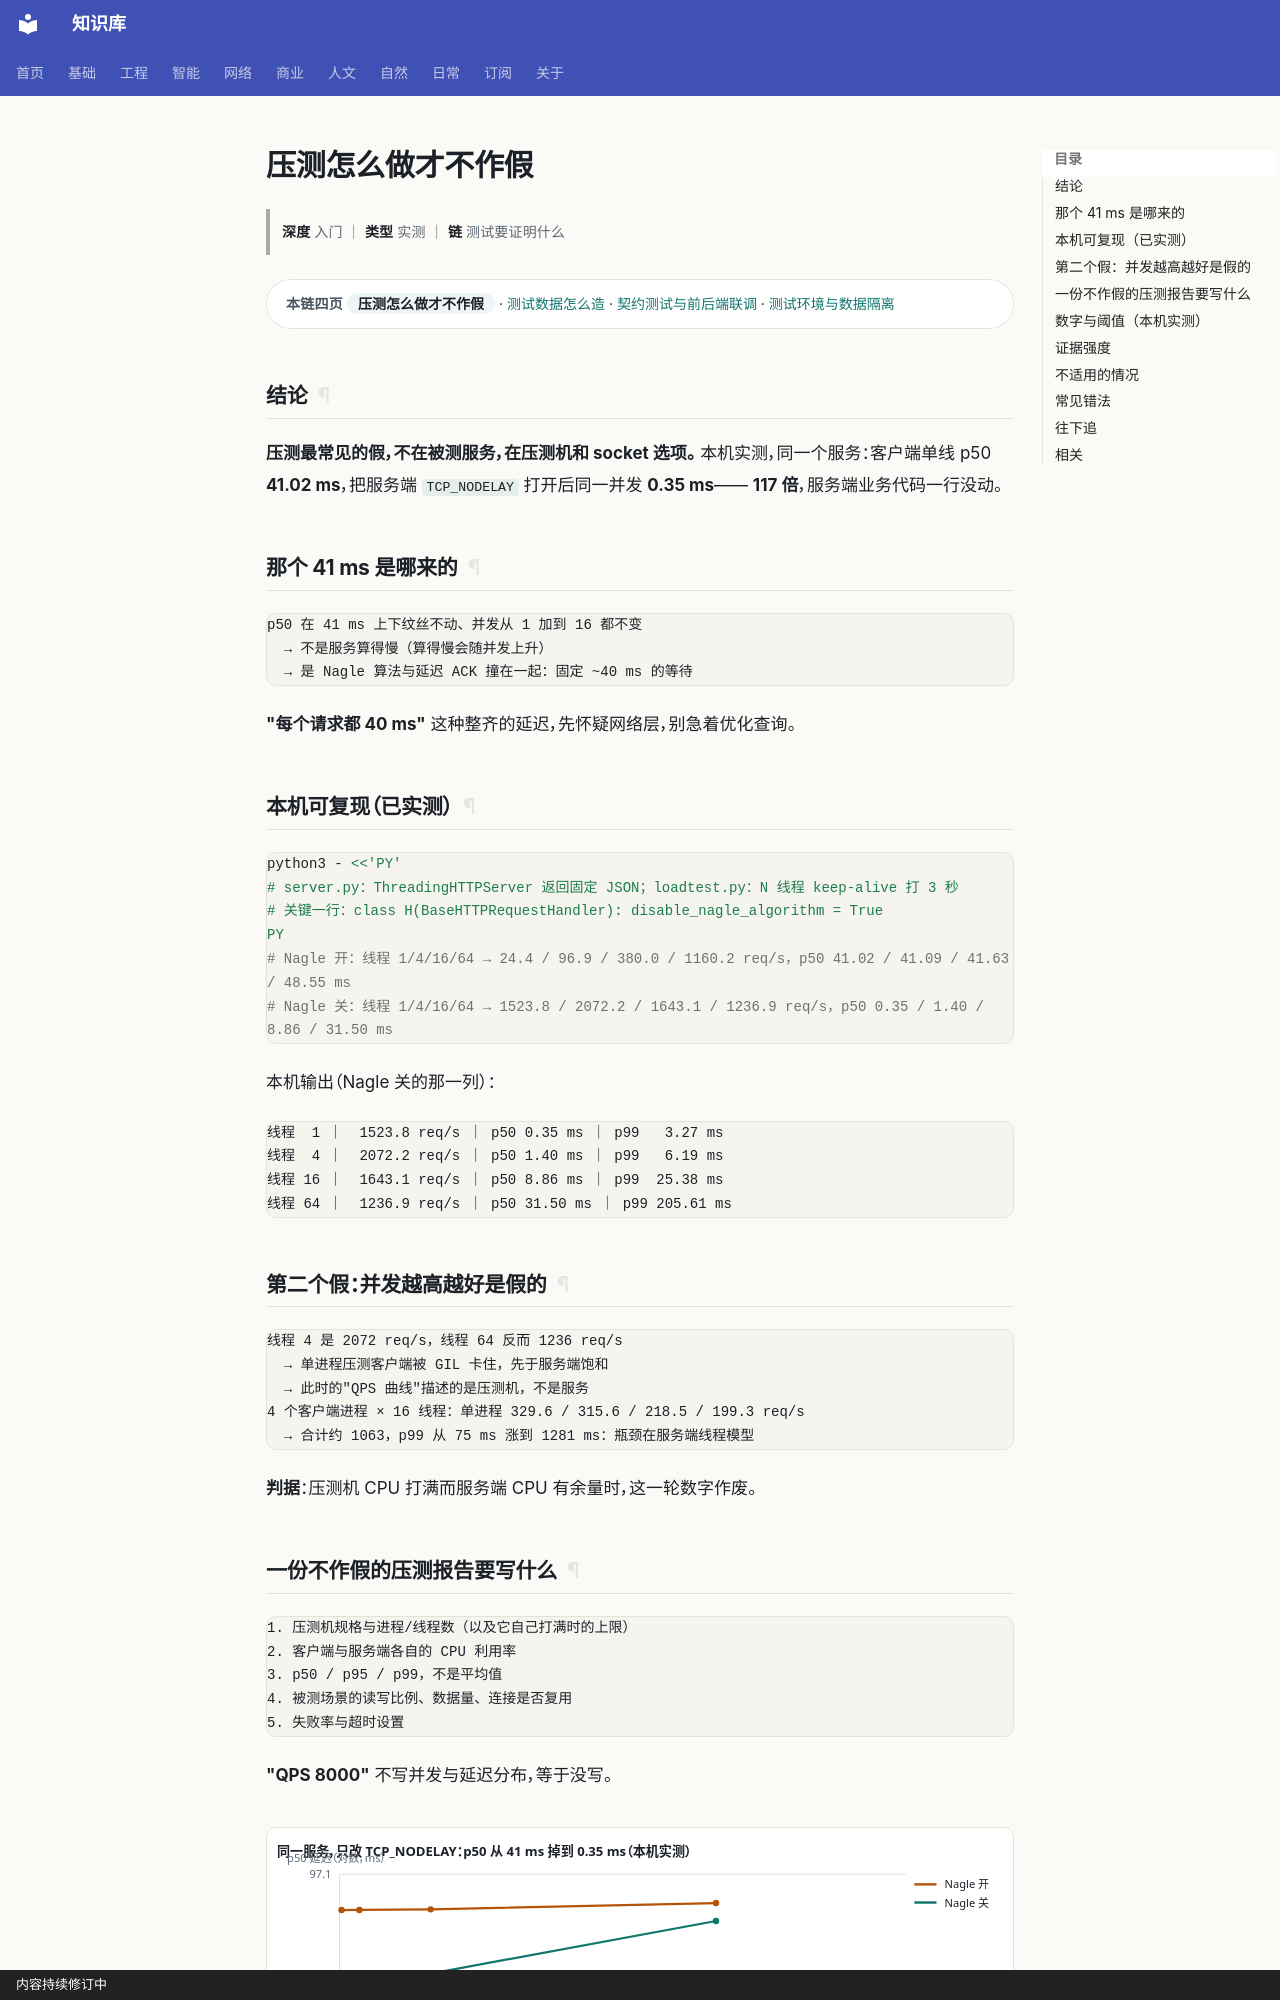

repository: gh503/kb · page: 工程/测试/压测怎么做才不作假/index.html · generator: mkdocs · copyright: 内容持续修订中

# 压测怎么做才不作假

> **深度** 入门 ｜ **类型** 实测 ｜ **链** 测试要证明什么

<div class="kb-chain" markdown>
<span class="kb-chain__label">本链四页</span> <span class="kb-chain__now">压测怎么做才不作假</span> · [测试数据怎么造](测试数据怎么造.md) · [契约测试与前后端联调](契约测试与前后端联调.md) · [测试环境与数据隔离](测试环境与数据隔离.md)
</div>

## 结论

**压测最常见的假，不在被测服务，在压测机和 socket 选项。**
本机实测，同一个服务：客户端单线 p50 **41.02 ms**，把服务端 `TCP_NODELAY` 打开后同一并发 **0.35 ms**——
**117 倍**，服务端业务代码一行没动。

## 那个 41 ms 是哪来的

```text
p50 在 41 ms 上下纹丝不动、并发从 1 加到 16 都不变
  → 不是服务算得慢（算得慢会随并发上升）
  → 是 Nagle 算法与延迟 ACK 撞在一起：固定 ~40 ms 的等待
```

**"每个请求都 40 ms"** 这种整齐的延迟，先怀疑网络层，别急着优化查询。

## 本机可复现（已实测）

```bash
python3 - <<'PY'
# server.py：ThreadingHTTPServer 返回固定 JSON；loadtest.py：N 线程 keep-alive 打 3 秒
# 关键一行：class H(BaseHTTPRequestHandler): disable_nagle_algorithm = True
PY
# Nagle 开：线程 1/4/16/64 → 24.4 / 96.9 / 380.0 / 1160.2 req/s，p50 41.02 / 41.09 / 41.63 / 48.55 ms
# Nagle 关：线程 1/4/16/64 → 1523.8 / 2072.2 / 1643.1 / 1236.9 req/s，p50 0.35 / 1.40 / 8.86 / 31.50 ms
```

本机输出（Nagle 关的那一列）：

```text
线程  1 ｜  1523.8 req/s ｜ p50 0.35 ms ｜ p99   3.27 ms
线程  4 ｜  2072.2 req/s ｜ p50 1.40 ms ｜ p99   6.19 ms
线程 16 ｜  1643.1 req/s ｜ p50 8.86 ms ｜ p99  25.38 ms
线程 64 ｜  1236.9 req/s ｜ p50 31.50 ms ｜ p99 205.61 ms
```

## 第二个假：并发越高越好是假的

```text
线程 4 是 2072 req/s，线程 64 反而 1236 req/s
  → 单进程压测客户端被 GIL 卡住，先于服务端饱和
  → 此时的"QPS 曲线"描述的是压测机，不是服务
4 个客户端进程 × 16 线程：单进程 329.6 / 315.6 / 218.5 / 199.3 req/s
  → 合计约 1063，p99 从 75 ms 涨到 1281 ms：瓶颈在服务端线程模型
```

**判据**：压测机 CPU 打满而服务端 CPU 有余量时，这一轮数字作废。
